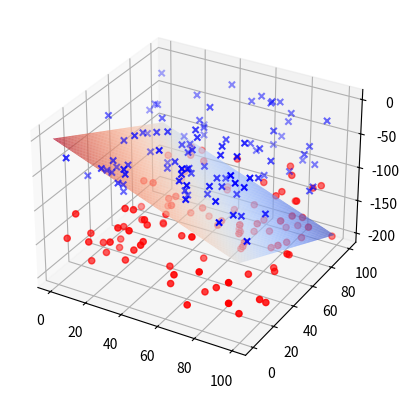
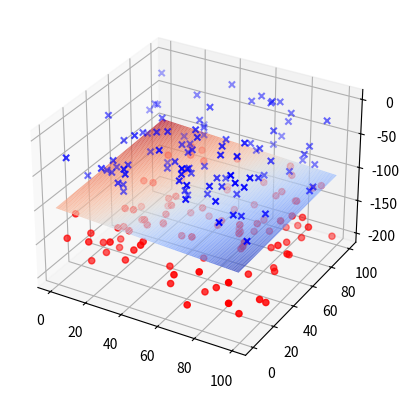

These figures' Python source, in order:
import numpy as np
import matplotlib.pyplot as plt
from mpl_toolkits.mplot3d import axes3d

class Perceptron:
    
    def __init__(self, positive_count=100, negative_count=100, init_W=[1,1,1], init_b=0):
        self._positive_count = positive_count
        self._negative_count = negative_count
        self._init_W = init_W
        self._init_b = init_b
      
    def randrange(self, n, vmin, vmax):
        return (vmax - vmin) * np.random.rand(n) + vmin
    
    def calculate_z(self, W, b, x, y):
        '''calculate z in a plane 3d space given the x, y value.'''
        assert W[2] != 0, "init_W[2] cannot be 0 in this case!"
        z = -(W[0] * x + W[1] * y + b) / W[2]
        return z
    
    def calculate_hyper_plane(self, w, b):
        vec = np.arange(0, 100, 1)
        x, y = np.meshgrid(vec, vec)
        z = self.calculate_z(w, b, x, y)
        return (x, y, z)
    
    def show(self, data_pos, data_neg, W, b):
        fig = plt.figure()
        ax = fig.add_subplot(111, projection='3d')
        ax.scatter(data_pos[:,0], data_pos[:,1], data_pos[:,2], c="b", marker='x')
        ax.scatter(data_neg[:,0], data_neg[:,1], data_neg[:,2], c="r", marker='o')

        hyper_plane = self.calculate_hyper_plane(W, b)
        ax.plot_surface(hyper_plane[0], hyper_plane[1], hyper_plane[2], rstride=1, cstride=1, alpha=0.8, cmap=plt.cm.coolwarm)

    
    def generate_data(self):
        '''generate data point that will seprated by plane defined by init_W*X + init_b'''
        t_pos = self.randrange(self._positive_count, 0, 100)
        x_pos = self.randrange(self._positive_count, 0, 100)
        y_pos = self.randrange(self._positive_count, 0, 100)
        z_pos = self.calculate_z(self._init_W, self._init_b, 0, 100) + t_pos

        t_neg = self.randrange(self._negative_count, 0, 100)
        x_neg = self.randrange(self._negative_count, 0, 100)
        y_neg = self.randrange(self._negative_count, 0, 100)
        z_neg = self.calculate_z(self._init_W, self._init_b, 0, 100) - t_neg
        
        data_pos = np.zeros((self._positive_count, 3))
        data_pos[:, 0] = x_pos
        data_pos[:, 1] = y_pos
        data_pos[:, 2] = z_pos
        label_pos = np.ones(self._positive_count)
        
        data_neg = np.zeros((self._negative_count, 3))
        data_neg[:, 0] = x_neg
        data_neg[:, 1] = y_neg
        data_neg[:, 2] = z_neg
        label_neg = -np.ones(self._negative_count)
        
        self._train_data = np.concatenate([data_pos, data_neg])
        self._train_label = np.concatenate([label_pos, label_neg])

        print(f"training data shape: {self._train_data.shape}, training label shape: {self._train_data.shape}")
        #idx_list = np.array(range(train_Y.shape[0]))
        #np.random.shuffle(idx_list)
        #print(idx_list, idx_list.shape)
        self._data_pos = data_pos
        self._data_neg = data_neg
        self.show(data_pos, data_neg, self._init_W, self._init_b)
        print("Data points generated")
    
    def train(self, lr=0.1):
        W = [0, 0, 0]
        b = 0
        
        idx_list = np.array(range(self._train_label.shape[0]))
        np.random.shuffle(idx_list)
        
        misclassified_flag = True
        iter = 0
        #iter < 100 to avoid infinity loop in linear unseprable case
        while misclassified_flag:
            misclassified_flag = False
            iter += 1
            for i in idx_list:
                y = np.dot(W, self._train_data[i]) + b
                if y * self._train_label[i] <= 0:
                    W += lr * self._train_label[i]*self._train_data[i]
                    b += lr * self._train_label[i]
                    print(f"iter{iter}, sample{i}: W = {W}, b = {b}, prediction = {y}, true label = {self._train_label[i]}")
                    misclassified_flag = True
                else:
                    print(f"iter{iter}, sample{i}: prediction = {y}, true label = {self._train_label[i]}, classification correct.")    
        
        
        print(f"training fininshed: W = {W}, b = {b}")
        self.show(self._data_pos, self._data_neg, W, b)
        print("done.")
        

p = Perceptron()
p.generate_data()
p.train()                            
        